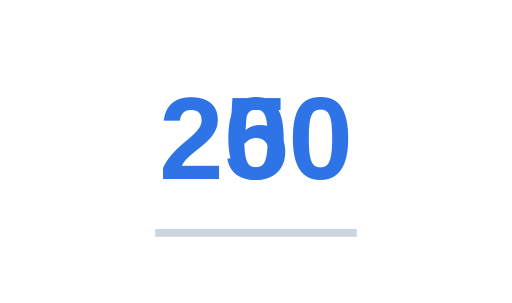
t = 0.00 s
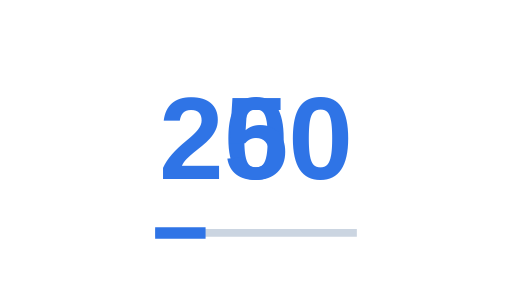
t = 0.30 s
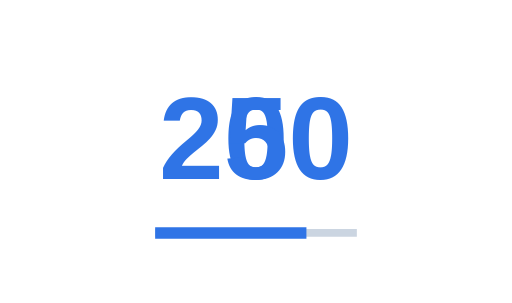
t = 0.90 s
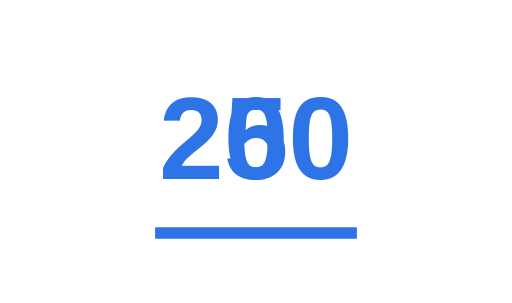
t = 1.20 s
t = 1.50 s: frame unchanged from t = 0.90 s, image omitted
t = 2.10 s: frame unchanged from t = 0.30 s, image omitted

The animated SVG that drew these frames (rendered in a browser with its animation timeline set to each time). Animation: 2 SMIL elements (animate=2); one cycle of 2.40 s, repeats indefinitely.

<svg xmlns="http://www.w3.org/2000/svg" viewBox="0 0 132 78" role="img" aria-label="Count Up"><text x="66" y="46" text-anchor="middle" font-family="Arial,sans-serif" font-size="30" font-weight="800" fill="#2f74e6"><tspan>0</tspan><animate attributeName="opacity" dur="2.4s" repeatCount="indefinite" values="1;1"/></text><text x="66" y="46" text-anchor="middle" font-family="Arial,sans-serif" font-size="30" font-weight="800" fill="#2f74e6">250</text><path d="M40 60 L92 60" stroke="#cbd5e1" stroke-width="2"/><path d="M40 60 L40 60" stroke="#2f74e6" stroke-width="3"><animate attributeName="d" dur="2.4s" repeatCount="indefinite" values="M40 60 L40 60;M40 60 L92 60;M40 60 L40 60"/></path>
  </svg>
